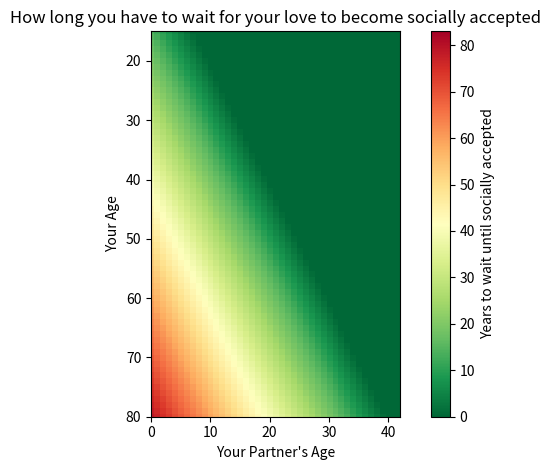

Recreate this plot in Python.

# coding: utf-8

# In[1]:

import matplotlib
import matplotlib.pyplot as plt
import matplotlib.patches as mpatches
import numpy as np

def years_to_wait(your_age, partners_age):
    global years
    years = 0
    while (your_age/2+7) > partners_age:
        years += 1
        your_age += 1
        partners_age += 1

you = list(range(15, 100))
partner = list(range(15, 100))
datalist = []
data = np.array(datalist)
for m in you:
    for f in partner:
        years_to_wait(your_age = m, partners_age = f)
        datalist.append(years)
y_values = np.array(datalist)
y_values1 = np.hsplit(y_values, 85)

#draw plot

fig, ax = plt.subplots()
im = ax.imshow(y_values1, cmap = 'RdYlGn_r') 
plt.xlim (xmax = 42, xmin = 0)
plt.ylim (ymax = 15, ymin = 80)
plt.setp(ax.get_xticklabels(), rotation=0, ha="center", rotation_mode="anchor")

ax.set_title("How long you have to wait for your love to become socially accepted").set_position([.5, 1.02])
ax.set_xlabel('Your Partner\'s Age')
ax.set_ylabel('Your Age')

cbar = plt.colorbar(im) 
cbar.set_label('Years to wait until socially accepted')

fig.tight_layout()
#plt.savefig('Years until accepted_1.png', format='png', dpi=700)
plt.show()


# In[ ]:



